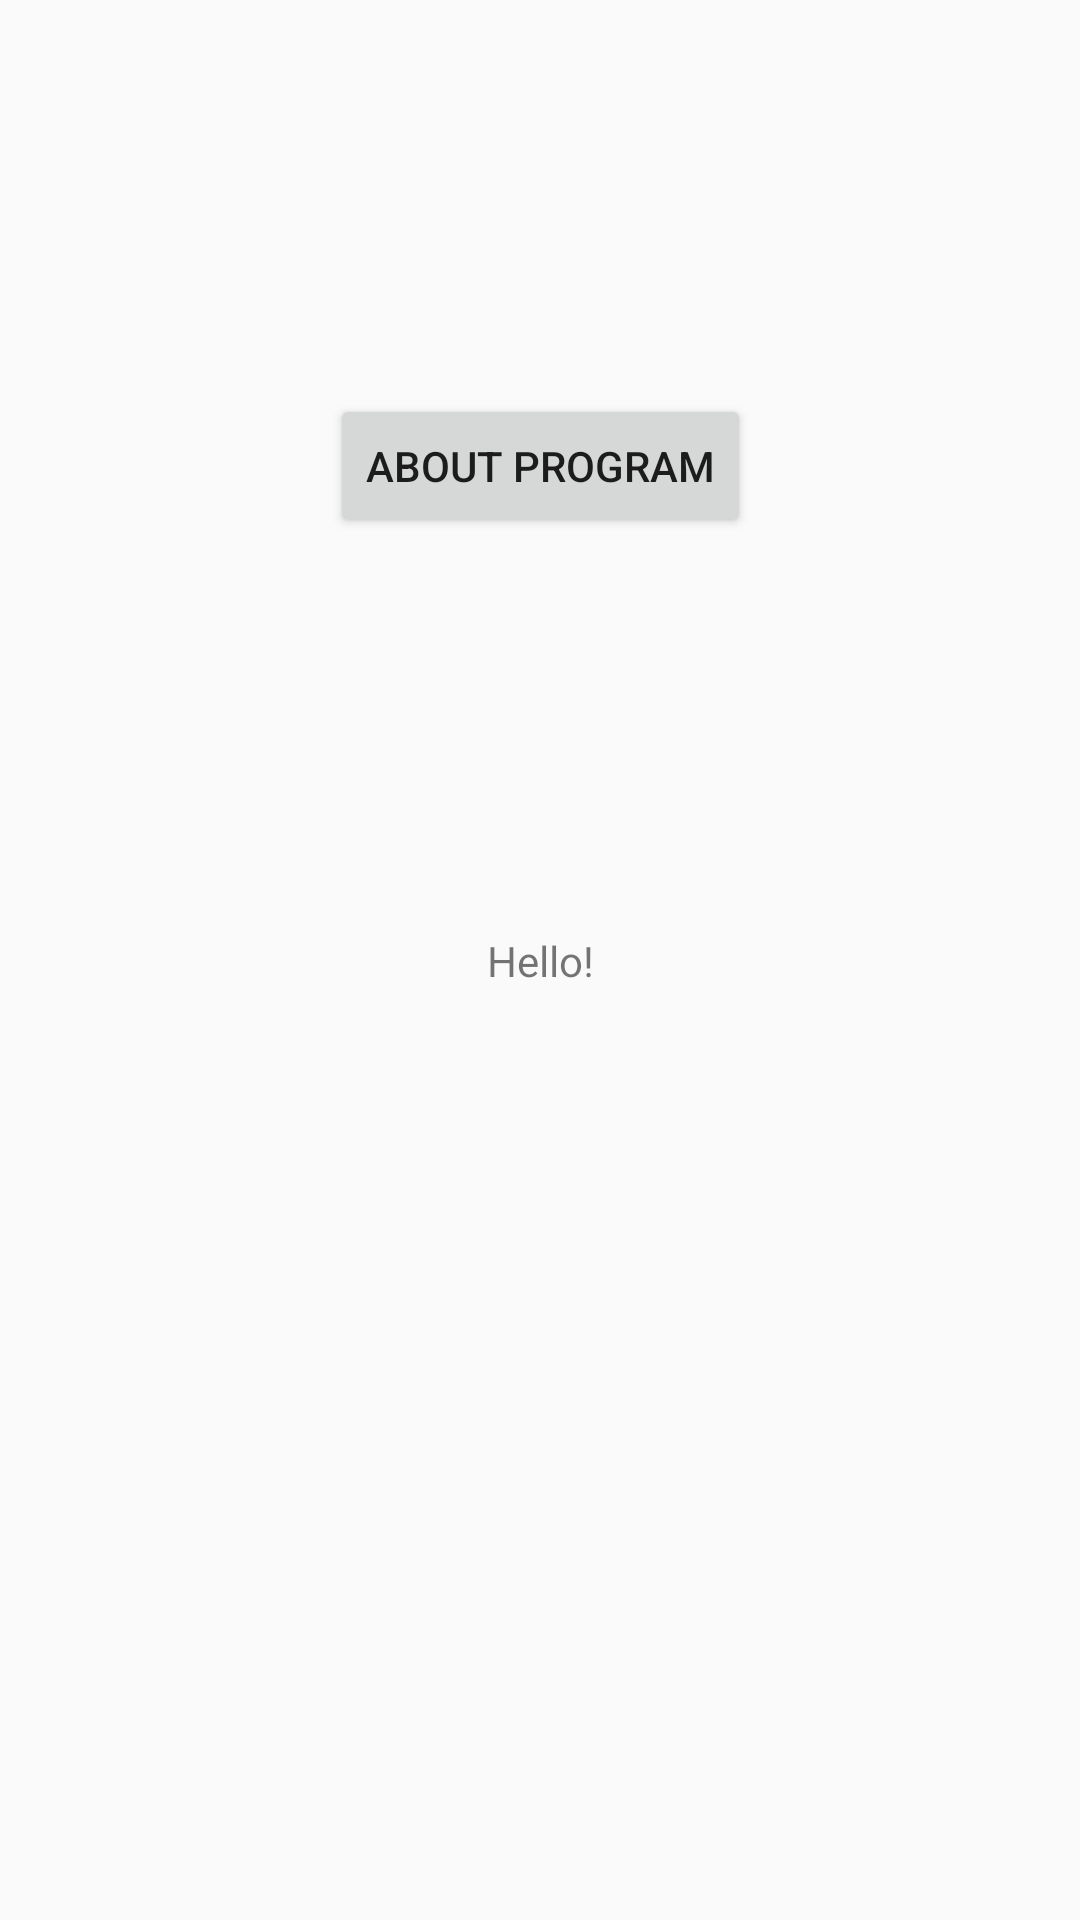

This screen was rendered from an Android layout file. Write that file and the resources it references.
<!-- AndroidManifest.xml: application theme AppTheme -->
<!-- res/layout/activity_main.xml -->
<?xml version="1.0" encoding="utf-8"?>
<androidx.constraintlayout.widget.ConstraintLayout xmlns:android="http://schemas.android.com/apk/res/android"
    xmlns:app="http://schemas.android.com/apk/res-auto"
    xmlns:tools="http://schemas.android.com/tools"
    android:layout_width="match_parent"
    android:layout_height="match_parent"
    tools:context=".MainActivity">

    <TextView
        android:id="@+id/textView"
        android:layout_width="wrap_content"
        android:layout_height="wrap_content"
        android:text="@string/hello"
        app:layout_constraintBottom_toBottomOf="parent"
        app:layout_constraintLeft_toLeftOf="parent"
        app:layout_constraintRight_toRightOf="parent"
        app:layout_constraintTop_toTopOf="parent" />

    <Button
        android:id="@+id/button"
        android:layout_width="wrap_content"
        android:layout_height="wrap_content"
        android:onClick="onClick"
        android:text="@string/button"
        app:layout_constraintBottom_toTopOf="@+id/textView"
        app:layout_constraintEnd_toEndOf="parent"
        app:layout_constraintHorizontal_bias="0.5"
        app:layout_constraintStart_toStartOf="parent"
        app:layout_constraintTop_toTopOf="parent" />

</androidx.constraintlayout.widget.ConstraintLayout>
<!-- resources referenced by this layout -->
<resources>
  <string name="button">about program</string>
  <string name="hello">Hello!</string>
  <style name="AppTheme" parent="Theme.AppCompat.Light.DarkActionBar">
          
          <item name="colorPrimary">@color/colorPrimary</item>
          <item name="colorPrimaryDark">@color/colorPrimaryDark</item>
          <item name="colorAccent">@color/colorAccent</item>
      </style>
  <!-- not gathered from this repository: default colours our renderer supplied (Android Studio template values) -->
  <color name="colorPrimary">#FF6200EE</color>
  <color name="colorPrimaryDark">#FF3700B3</color>
  <color name="colorAccent">#FF03DAC5</color>
</resources>
